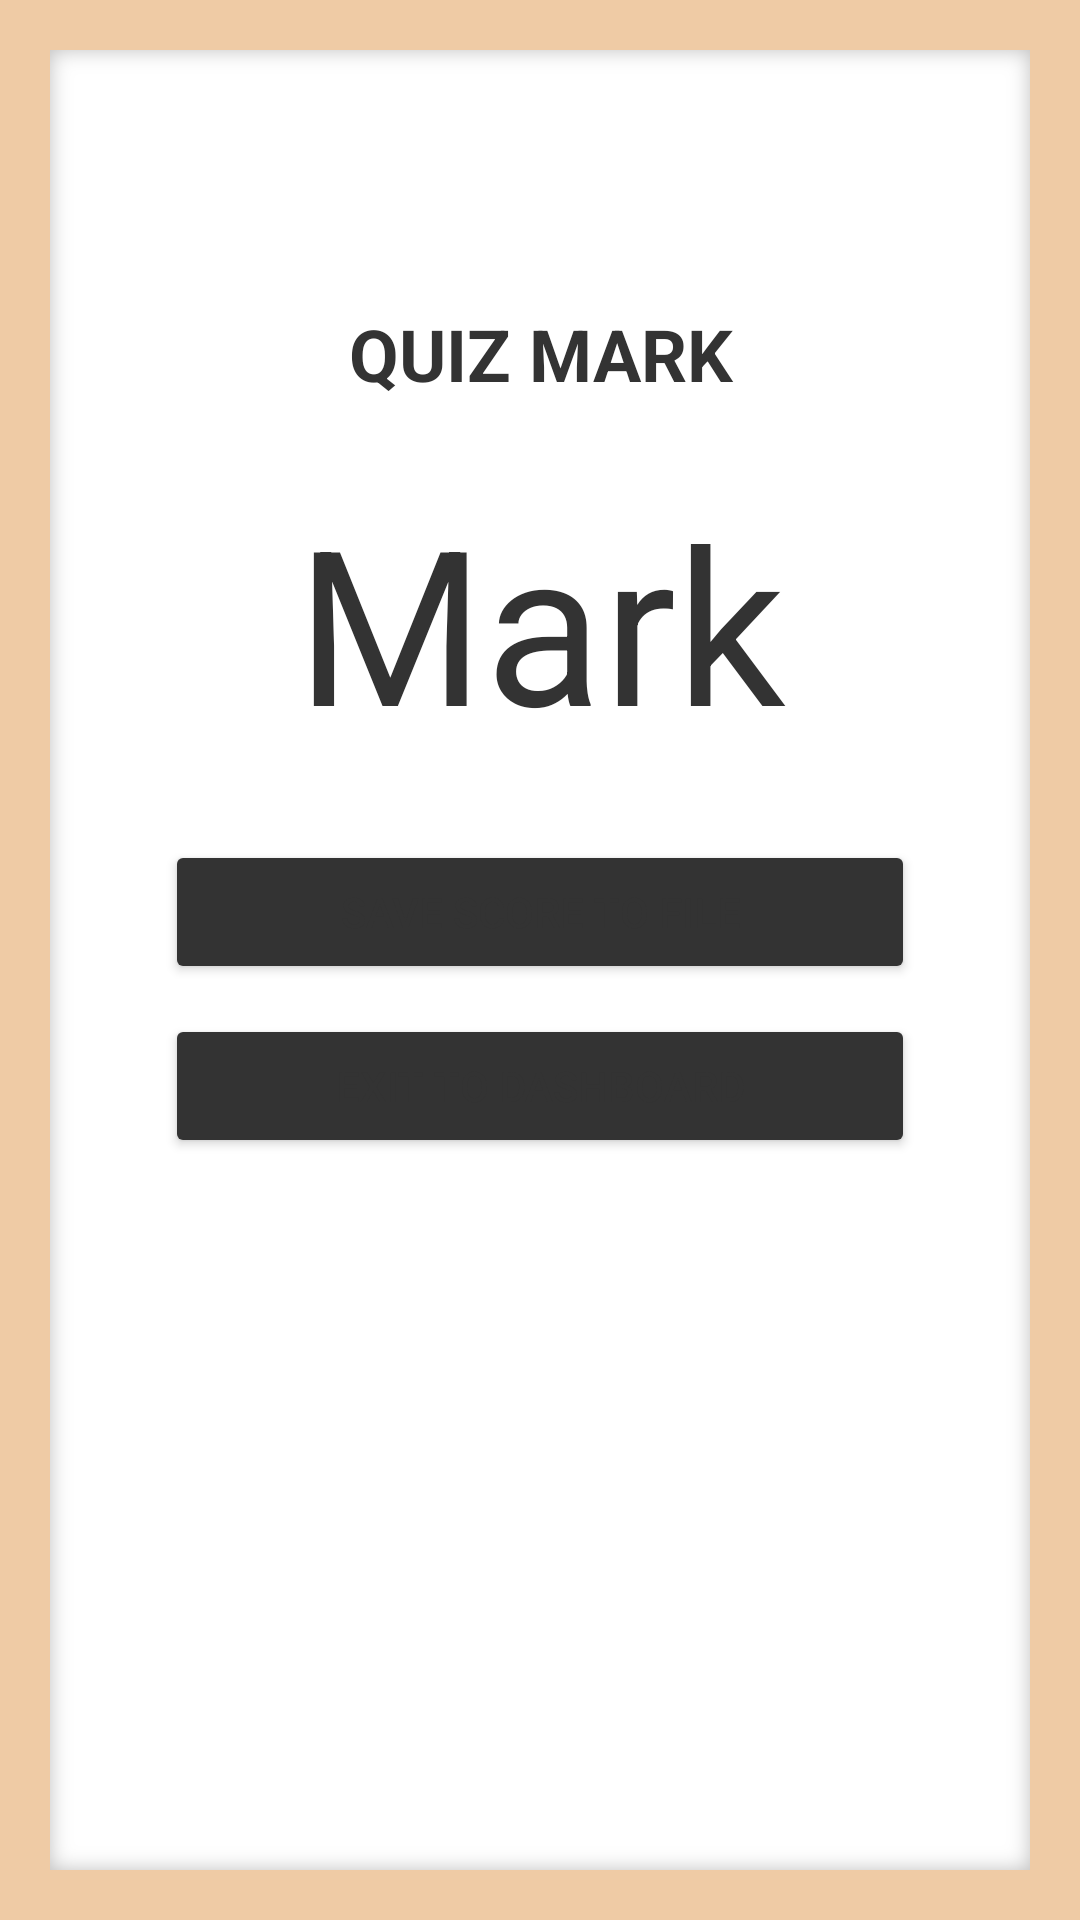

Android layout source for this screen:
<!-- AndroidManifest.xml: application theme Theme.PrimarySchoolApplication -->
<!-- res/layout/activity_quiz_mark.xml -->
<?xml version="1.0" encoding="utf-8"?>
<LinearLayout
    xmlns:android="http://schemas.android.com/apk/res/android"
    xmlns:app="http://schemas.android.com/apk/res-auto"
    xmlns:tools="http://schemas.android.com/tools"

    android:layout_width="match_parent"
    android:layout_height="match_parent"
    android:orientation="vertical"
    android:background="@drawable/whiteboard_background"
    tools:context=".QuizMarkActivity">

    <TextView
        android:id="@+id/txtUserInfo"
        android:layout_width="wrap_content"
        android:layout_height="wrap_content"
        android:layout_gravity="end"
        android:layout_marginTop="55dp"
        android:layout_marginEnd="30dp"
        android:text=""
        android:textSize="16dp"
        android:textStyle="italic" />

    <TextView
        android:id="@+id/txtActivityTitle"
        android:layout_width="match_parent"
        android:layout_height="wrap_content"
        android:layout_marginVertical="25dp"
        android:layout_marginHorizontal="30dp"
        android:text="Quiz Mark"
        android:textSize="24sp"
        android:textAlignment="center"
        android:textStyle="bold"
        android:textAllCaps="true" />

    <TextView
        android:id="@+id/txtQuizMark"
        android:layout_width="250dp"
        android:layout_height="wrap_content"
        android:layout_gravity="center"
        android:layout_marginBottom="25dp"
        android:text="Mark"
        android:textSize="72sp"
        android:textAlignment="center" />

    <Button
        android:id="@+id/btnSaveScore"
        android:layout_width="250dp"
        android:layout_height="wrap_content"
        android:layout_gravity="center"
        android:layout_marginBottom="10dp"
        android:backgroundTint="@color/pale_black"
        android:text="Save Score to File" />

    <Button
        android:id="@+id/btnExit"
        android:layout_width="250dp"
        android:layout_height="wrap_content"
        android:layout_gravity="center"
        android:layout_marginBottom="10dp"
        android:backgroundTint="@color/pale_black"
        android:text="Exit to Dashboard" />

</LinearLayout>
<!-- resources referenced by this layout -->
<resources>
  <color name="pale_black">#333333</color>
  <!-- drawable whiteboard_background: png bitmap (drawable, 13950 bytes) -->
  <style name="Theme.PrimarySchoolApplication" parent="Theme.MaterialComponents.DayNight.NoActionBar">
          
          <item name="colorPrimary">@color/pale_black</item>
          <item name="colorPrimaryVariant">@color/pale_black</item>
          <item name="colorOnPrimary">@color/white</item>
          
          <item name="colorSecondary">@color/pale_black</item>
          <item name="colorSecondaryVariant">@color/pale_black</item>
          <item name="colorOnSecondary">@color/white</item>
          
          <item name="android:statusBarColor">?attr/colorPrimaryVariant</item>
          
          <item name="android:editTextColor">@color/pale_black</item>
          <item name="android:textColorPrimary">@color/pale_black</item>
          <item name="android:textColorSecondary">@color/pale_black</item>
          <item name="android:textColorTertiary">@color/pale_black</item>
          <item name="android:textColorPrimaryInverse">@color/pale_black</item>
          <item name="android:textColorSecondaryInverse">@color/pale_black</item>
          <item name="android:textColorTertiaryInverse">@color/pale_black</item>
  
      </style>
  <color name="white">#FFFFFFFF</color>
</resources>
